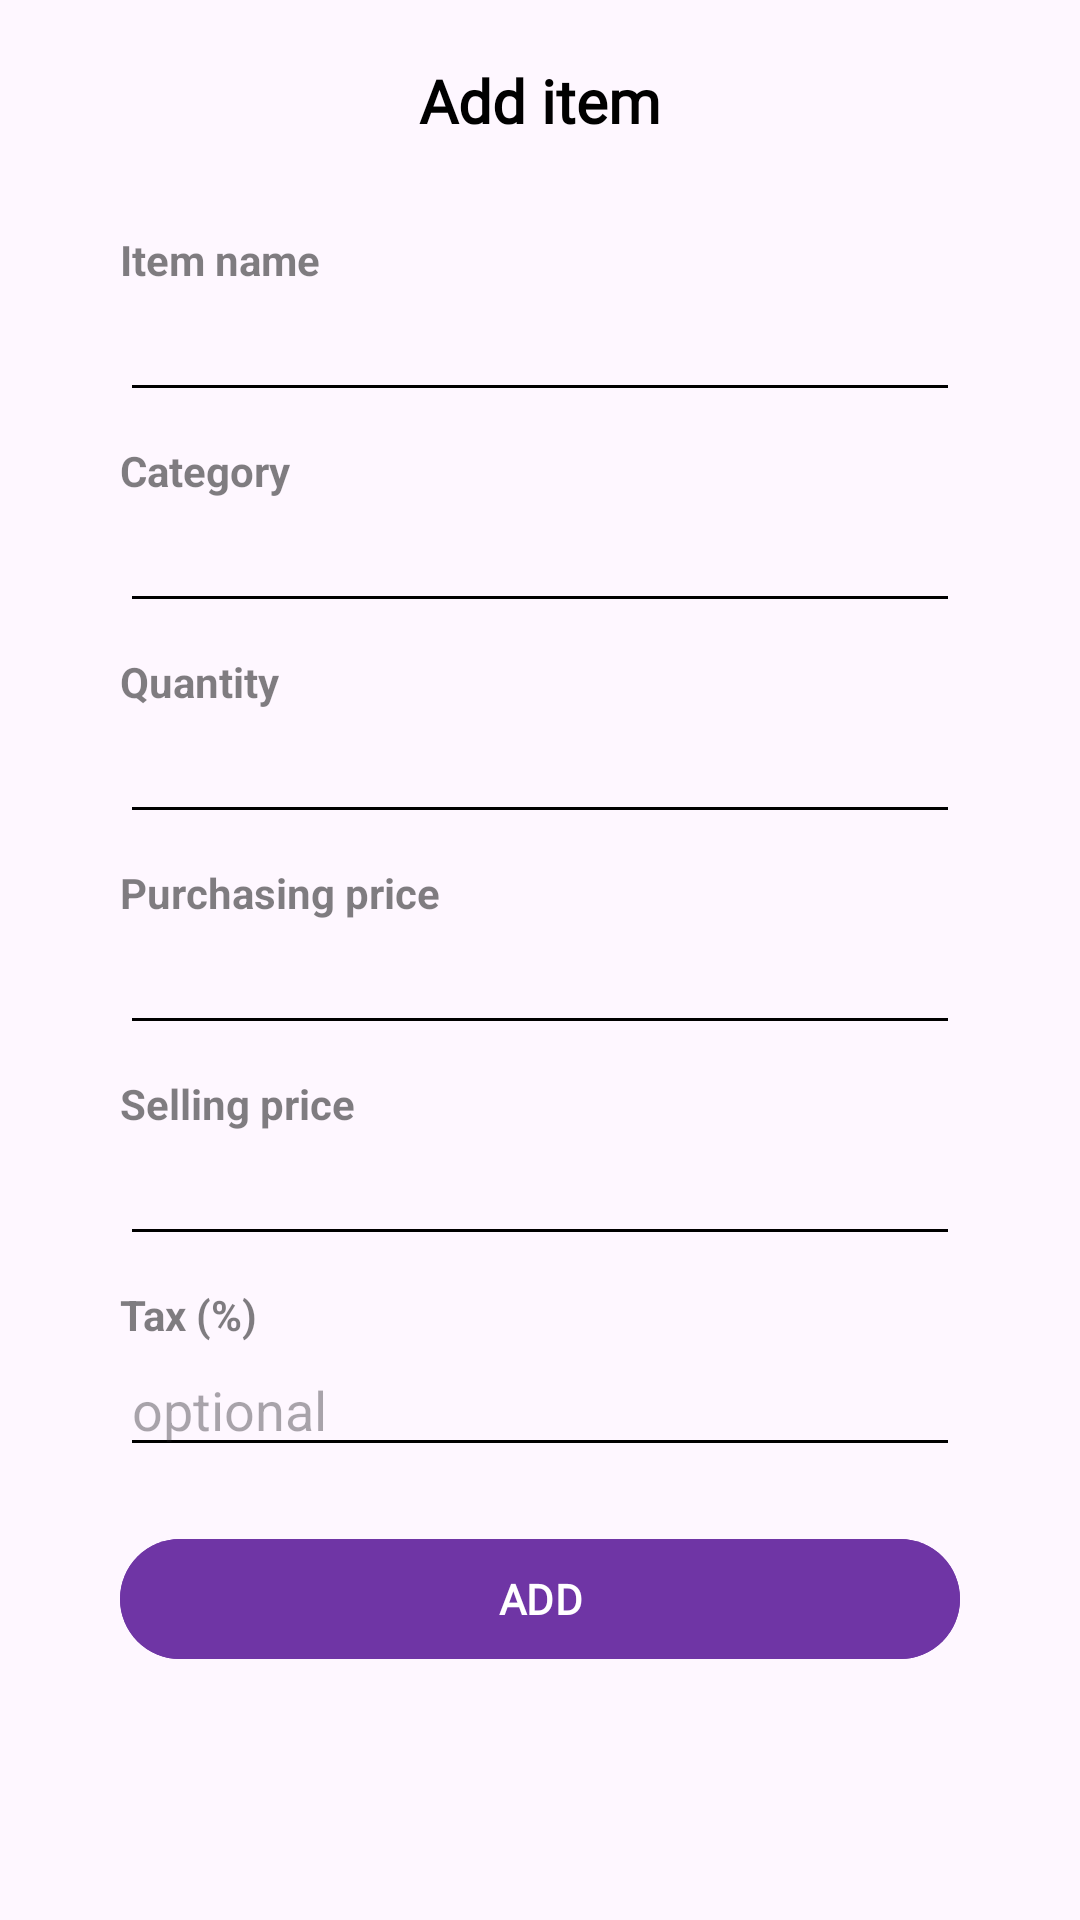

Here is an Android app screen rendered from its layout file. Give the layout XML and the strings, colors and styles it references.
<!-- AndroidManifest.xml: application theme Theme.YeneShop -->
<!-- res/layout/fragment_add.xml -->
<?xml version="1.0" encoding="utf-8"?>
<FrameLayout xmlns:android="http://schemas.android.com/apk/res/android"
    xmlns:tools="http://schemas.android.com/tools"
    android:layout_width="match_parent"


    android:layout_height="match_parent"
    tools:context=".Fragments.AddFragment">

    <ScrollView
        android:layout_width="match_parent"
        android:layout_height="match_parent"
        android:fillViewport="true"
        android:isScrollContainer="true">

        <LinearLayout
            android:layout_width="match_parent"
            android:layout_height="wrap_content"
            android:orientation="vertical"
            android:paddingHorizontal="40dp"
            android:paddingTop="20dp"
            android:layout_marginBottom="40dp">

            
            <TextView
                android:id="@+id/update_id"
                android:layout_width="wrap_content"
                android:layout_height="wrap_content"
                android:text="Add item"
                android:textColor="@color/black"
                android:layout_gravity="center"
                android:fontFamily="@font/arbutus"
                android:textSize="20sp"
                android:textStyle="bold" />

            <View
                android:layout_width="match_parent"
                android:layout_height="30dp" />

            
            <TextView
                android:layout_width="wrap_content"
                android:layout_height="wrap_content"
                android:alpha="0.5"
                android:text="Item name"
                android:textColor="@color/black"
                android:textStyle="bold" />

            <EditText
                android:id="@+id/item_name_input"
                android:layout_width="match_parent"
                android:layout_height="wrap_content"
                android:inputType="textCapWords"
                android:textColor="@color/black"
                android:backgroundTint="@color/black"  />

            <View
                android:layout_width="match_parent"
                android:layout_height="10dp" />

            
            <TextView
                android:layout_width="wrap_content"
                android:layout_height="wrap_content"
                android:textColor="@color/black"
                android:alpha="0.5"
                android:text="Category"
                android:textStyle="bold" />

            <EditText
                android:id="@+id/item_category_input"
                android:layout_width="match_parent"
                android:layout_height="wrap_content"
                android:inputType="textCapCharacters"
                android:backgroundTint="@color/black"
                android:backgroundTintMode="src_atop"
                android:textColor="@color/black" />

            <View
                android:layout_width="match_parent"
                android:layout_height="10dp" />

            
            <TextView
                android:layout_width="wrap_content"
                android:layout_height="wrap_content"
                android:alpha="0.5"
                android:text="Quantity"
                android:textColor="@color/black"
                android:textStyle="bold" />

            <EditText
                android:id="@+id/item_quantity_input"
                android:layout_width="match_parent"
                android:layout_height="wrap_content"
                android:inputType="numberDecimal"
                android:backgroundTint="@color/black"
                android:textColor="@color/black" />

            <View
                android:layout_width="match_parent"
                android:layout_height="10dp" />

            
            <TextView
                android:textColor="@color/black"
                android:layout_width="wrap_content"
                android:layout_height="wrap_content"
                android:alpha="0.5"
                android:text="Purchasing price"
                android:textStyle="bold" />

            <EditText
                android:id="@+id/item_purchasingprice_input"
                android:layout_width="match_parent"
                android:layout_height="wrap_content"
                android:inputType="numberDecimal"
                android:backgroundTint="@color/black"
                android:textColor="@color/black" />

            <View
                android:layout_width="match_parent"
                android:layout_height="10dp" />

            
            <TextView
                android:textColor="@color/black"
                android:layout_width="wrap_content"
                android:layout_height="wrap_content"
                android:alpha="0.5"
                android:text="Selling price"
                android:textStyle="bold" />

            <EditText
                android:id="@+id/item_sellingprice_input"
                android:layout_width="match_parent"
                android:layout_height="wrap_content"
                android:inputType="numberDecimal"
                android:backgroundTint="@color/black"
                android:textColor="@color/black" />

            <View
                android:layout_width="match_parent"
                android:layout_height="10dp" />

            
            <TextView
                android:textColor="@color/black"
                android:layout_width="wrap_content"
                android:layout_height="wrap_content"
                android:alpha="0.5"
                android:text="Tax (%) "
                android:textStyle="bold" />

            <EditText
                android:id="@+id/item_tax_input"
                android:layout_width="match_parent"
                android:layout_height="wrap_content"
                android:inputType="number"
                android:hint="optional"
                android:backgroundTint="@color/black"
                android:textColor="@color/black" />

            
            <com.google.android.material.button.MaterialButton
                android:id="@+id/item_save_button"
                android:layout_width="match_parent"
                android:layout_height="wrap_content"
                android:layout_marginTop="20dp"
                android:backgroundTint="@color/btn_color"
                android:fontFamily="@font/bakbak_one"
                android:text="ADD"
                android:textColor="@color/white"
                android:textStyle="bold" />

        </LinearLayout>
    </ScrollView>

</FrameLayout>
<!-- resources referenced by this layout -->
<resources>
  <color name="black">#FF000000</color>
  <color name="btn_color">#FF6F35A5</color>
  <color name="white">#FFFFFFFF</color>
  <style name="Theme.YeneShop" parent="Base.Theme.YeneShop" />
  <style name="Base.Theme.YeneShop" parent="Theme.Material3.DayNight.NoActionBar">
          
          
          <item name="android:statusBarColor">@android:color/transparent</item>
      </style>
</resources>
